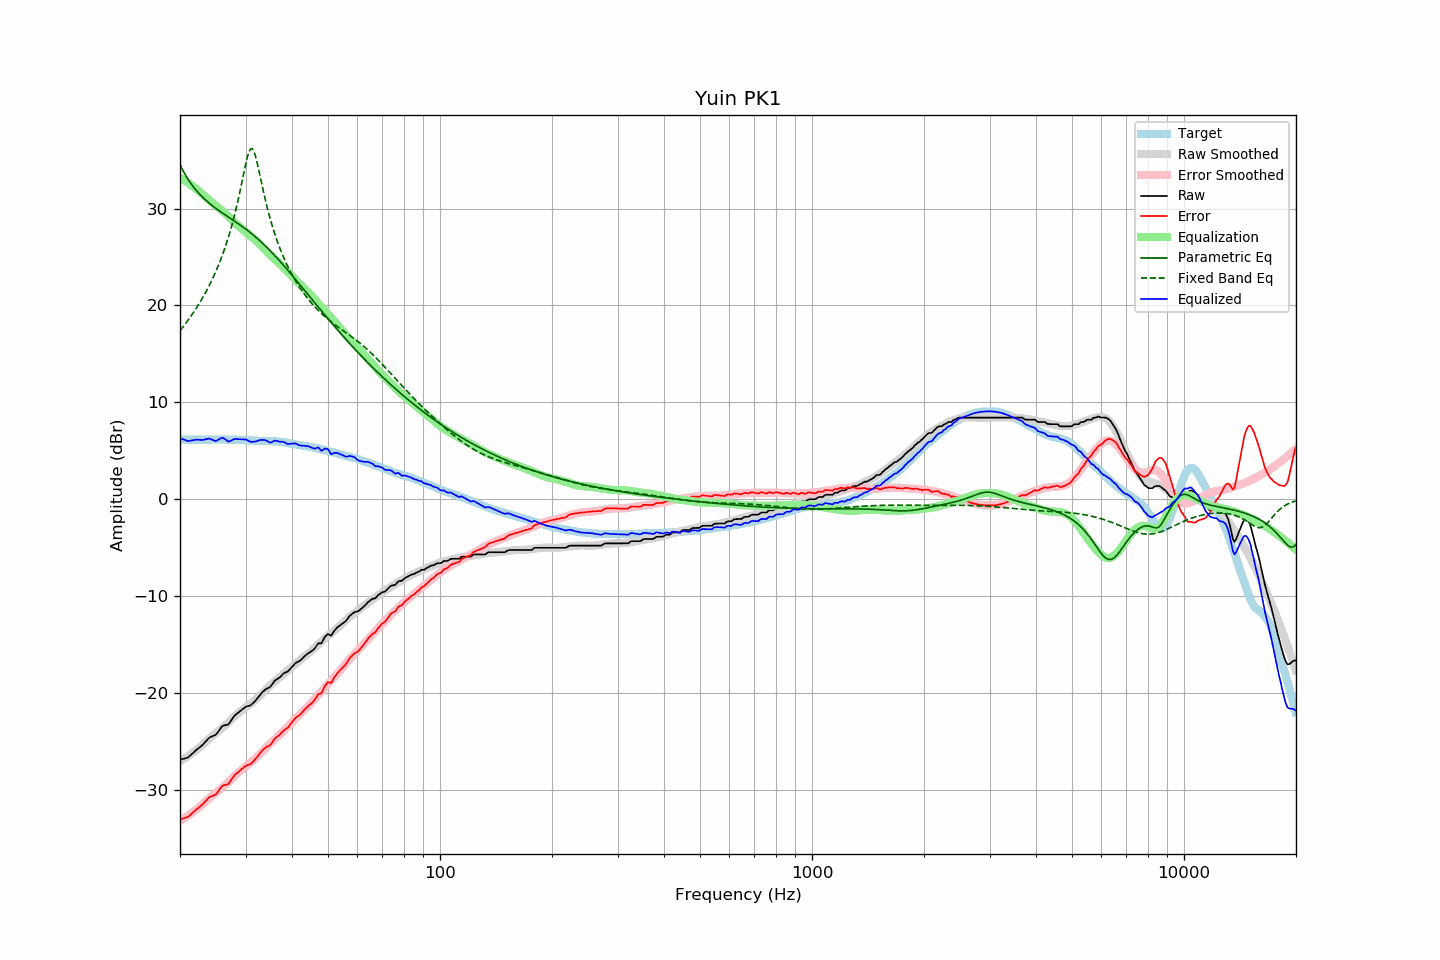

The data file committed next to this chart (first rows):
frequency, raw, error, smoothed, error_smoothed, equalization, parametric_eq, fixed_band_eq, equalized_raw, equalized_smoothed, target
20.00, -26.89, -33.06, -27.03, -33.20, 33.20, 34.55, 17.40, 6.31, 6.17, 6.17
20.20, -26.85, -33.01, -26.93, -33.10, 33.10, 34.20, 17.61, 6.25, 6.16, 6.16
20.40, -26.80, -32.96, -26.83, -32.99, 32.99, 33.88, 17.82, 6.19, 6.16, 6.16
20.61, -26.76, -32.92, -26.73, -32.88, 32.88, 33.57, 18.03, 6.12, 6.15, 6.16
20.81, -26.71, -32.85, -26.62, -32.77, 32.77, 33.29, 18.25, 6.06, 6.15, 6.14
21.02, -26.66, -32.80, -26.51, -32.66, 32.66, 33.02, 18.48, 6.00, 6.15, 6.14
21.23, -26.51, -32.65, -26.40, -32.54, 32.54, 32.77, 18.71, 6.03, 6.14, 6.14
21.44, -26.36, -32.51, -26.28, -32.43, 32.43, 32.54, 18.95, 6.07, 6.14, 6.15
21.66, -26.21, -32.35, -26.17, -32.31, 32.31, 32.31, 19.19, 6.09, 6.14, 6.14
21.87, -26.06, -32.21, -26.04, -32.18, 32.18, 32.10, 19.44, 6.12, 6.14, 6.15
22.09, -25.91, -32.05, -25.92, -32.05, 32.05, 31.90, 19.69, 6.15, 6.14, 6.14
22.31, -25.78, -31.93, -25.79, -31.93, 31.93, 31.71, 19.95, 6.15, 6.14, 6.15
22.54, -25.64, -31.78, -25.63, -31.77, 31.77, 31.53, 20.22, 6.13, 6.14, 6.14
22.76, -25.50, -31.64, -25.48, -31.63, 31.63, 31.36, 20.50, 6.13, 6.14, 6.14
22.99, -25.37, -31.51, -25.34, -31.48, 31.48, 31.19, 20.78, 6.11, 6.14, 6.14
23.22, -25.19, -31.33, -25.20, -31.34, 31.34, 31.03, 21.07, 6.15, 6.15, 6.14
23.45, -25.01, -31.16, -25.05, -31.20, 31.20, 30.88, 21.37, 6.19, 6.15, 6.15
23.69, -24.83, -30.98, -24.91, -31.06, 31.06, 30.73, 21.68, 6.23, 6.15, 6.15
23.92, -24.65, -30.80, -24.76, -30.91, 30.91, 30.59, 22.00, 6.26, 6.15, 6.15
24.16, -24.54, -30.70, -24.60, -30.76, 30.76, 30.45, 22.34, 6.22, 6.16, 6.16
24.40, -24.48, -30.65, -24.46, -30.62, 30.62, 30.32, 22.68, 6.14, 6.16, 6.17
24.65, -24.41, -30.58, -24.32, -30.48, 30.48, 30.19, 23.03, 6.07, 6.16, 6.17
24.89, -24.34, -30.51, -24.19, -30.36, 30.36, 30.07, 23.40, 6.02, 6.16, 6.17
25.14, -24.18, -30.34, -24.06, -30.23, 30.23, 29.95, 23.79, 6.05, 6.16, 6.16
25.39, -23.94, -30.10, -23.93, -30.10, 30.10, 29.83, 24.19, 6.16, 6.17, 6.17
25.65, -23.71, -29.88, -23.80, -29.96, 29.96, 29.71, 24.60, 6.25, 6.17, 6.17
25.91, -23.48, -29.64, -23.66, -29.82, 29.82, 29.59, 25.04, 6.34, 6.17, 6.16
26.16, -23.37, -29.54, -23.52, -29.68, 29.68, 29.48, 25.49, 6.31, 6.16, 6.17
26.43, -23.33, -29.50, -23.37, -29.53, 29.53, 29.37, 25.97, 6.20, 6.16, 6.17
26.69, -23.29, -29.46, -23.21, -29.37, 29.37, 29.26, 26.47, 6.08, 6.16, 6.17
26.96, -23.26, -29.41, -23.05, -29.21, 29.21, 29.14, 26.99, 5.95, 6.16, 6.15
27.23, -23.04, -29.19, -22.88, -29.04, 29.04, 29.03, 27.54, 5.99, 6.16, 6.15
27.50, -22.80, -28.95, -22.71, -28.87, 28.87, 28.92, 28.12, 6.07, 6.15, 6.15
27.77, -22.55, -28.71, -22.55, -28.70, 28.70, 28.81, 28.73, 6.15, 6.15, 6.16
28.05, -22.33, -28.48, -22.40, -28.55, 28.55, 28.70, 29.38, 6.22, 6.15, 6.15
28.33, -22.19, -28.33, -22.27, -28.41, 28.41, 28.59, 30.06, 6.22, 6.14, 6.14
28.62, -22.06, -28.19, -22.13, -28.27, 28.27, 28.47, 30.78, 6.20, 6.14, 6.13
28.90, -21.93, -28.07, -22.00, -28.13, 28.13, 28.36, 31.53, 6.20, 6.13, 6.14
29.19, -21.79, -27.92, -21.86, -27.98, 27.98, 28.24, 32.32, 6.19, 6.12, 6.13
29.48, -21.66, -27.77, -21.73, -27.84, 27.84, 28.12, 33.12, 6.18, 6.11, 6.11
29.78, -21.52, -27.63, -21.60, -27.71, 27.71, 28.00, 33.93, 6.18, 6.11, 6.11
30.08, -21.41, -27.52, -21.48, -27.57, 27.57, 27.87, 34.69, 6.16, 6.10, 6.11
30.38, -21.36, -27.45, -21.36, -27.45, 27.45, 27.75, 35.37, 6.09, 6.09, 6.09
30.68, -21.32, -27.40, -21.24, -27.32, 27.32, 27.62, 35.89, 6.00, 6.08, 6.08
30.99, -21.27, -27.34, -21.12, -27.18, 27.18, 27.49, 36.17, 5.91, 6.07, 6.07
31.30, -21.11, -27.17, -20.98, -27.04, 27.04, 27.35, 36.18, 5.93, 6.06, 6.06
31.61, -20.95, -27.00, -20.84, -26.89, 26.89, 27.21, 35.90, 5.94, 6.05, 6.05
31.93, -20.78, -26.81, -20.70, -26.74, 26.74, 27.07, 35.40, 5.96, 6.04, 6.03
32.24, -20.58, -26.62, -20.56, -26.59, 26.59, 26.93, 34.74, 6.02, 6.04, 6.04
32.57, -20.36, -26.38, -20.41, -26.44, 26.44, 26.78, 34.00, 6.07, 6.03, 6.02
32.89, -20.15, -26.17, -20.25, -26.27, 26.27, 26.63, 33.22, 6.12, 6.02, 6.02
33.22, -19.97, -25.99, -20.08, -26.10, 26.10, 26.48, 32.44, 6.13, 6.02, 6.02
33.55, -19.81, -25.82, -19.91, -25.92, 25.92, 26.32, 31.69, 6.12, 6.02, 6.01
33.89, -19.65, -25.67, -19.74, -25.75, 25.75, 26.16, 30.96, 6.10, 6.01, 6.02
34.23, -19.55, -25.55, -19.57, -25.58, 25.58, 26.00, 30.28, 6.02, 6.01, 6.00
34.57, -19.47, -25.48, -19.40, -25.40, 25.40, 25.84, 29.62, 5.93, 6.00, 6.01
34.92, -19.39, -25.39, -19.24, -25.24, 25.24, 25.67, 29.01, 5.85, 6.00, 6.00
35.27, -19.19, -25.20, -19.09, -25.08, 25.08, 25.50, 28.43, 5.89, 5.99, 6.01
35.62, -18.95, -24.93, -18.95, -24.93, 24.93, 25.32, 27.88, 5.98, 5.99, 5.98
35.97, -18.72, -24.70, -18.81, -24.78, 24.78, 25.15, 27.36, 6.07, 5.97, 5.98
... 635 more rows
